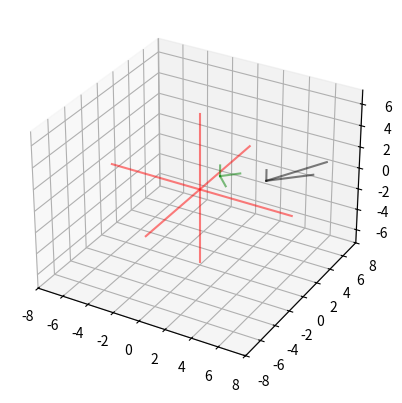

Reproduce this figure in Python. (Note: this script raises an exception after producing the figure.)
# libraries
from mpl_toolkits.mplot3d import Axes3D
import matplotlib.pyplot as plt
import numpy as np
import pandas as pd


# Dataset
# df=pd.DataFrame({'X': range(-4,5), 'Y': np.random.randn(9)*8+range(-4,5), 'Z': (np.random.randn(9)*8+range(-4,5))*2 })

cam_1_pose = np.array([1,1,1])
normal_1   = np.array([1,1,0])+cam_1_pose
horison_1  = np.array([1,-1,0])+cam_1_pose
vertical_1 = np.array([0,0,1])+cam_1_pose

cam_2_pose = np.array([4,2,1])
normal_2   = np.array([3,3,1])+cam_2_pose
horison_2  = np.array([3,1,1])+cam_2_pose
vertical_2 = np.array([0,0,1])+cam_2_pose

def read_features_in_coord_cam():
    with open('../input_data/features.txt') as f:
        features = f.read()
    data = features.split('\n', 1)
    size = int(data[0])
    feat = data[1].split('\n')
    feat = [el for el in feat if el] # delete empty str
    feat = [el.split(' ') for el in feat]

    arr_p = np.array([[1,1,1]]) # for delete after append
    for el in feat:
        arr_p = np.append(arr_p, [[float(k) for k in el if k]], axis=0) #cast to float each element

    res = np.delete(arr_p, 0, axis=0)
    first_p = res[0:size]
    second_p = res[size:]
    return (first_p, second_p)

def read_global_features():
    with open('../input_data/global_coords.txt') as f:
        features = f.read()
    data = features.split('\n', 1)
    size = int(data[0])
    feat = data[1].split('\n')
    feat = [el for el in feat if el] # delete empty str
    feat = [el.split(' ') for el in feat]

    arr_p = np.array([[1,1,1]]) # for delete after append
    for el in feat:
        arr_p = np.append(arr_p, [[float(k) for k in el if k]], axis=0) #cast to float each element

    res = np.delete(arr_p, 0, axis=0)
    return res
    # first_p = res[0:size]
    # second_p = res[size:]
    # return (first_p, second_p)


def draw_axis(l_bord, r_bord, color):
    xAxisLine = ((l_bord, r_bord), (0, 0), (0,0))
    ax.plot(xAxisLine[0], xAxisLine[1], xAxisLine[2], color, alpha=.5)
    yAxisLine = ((0, 0), (l_bord, r_bord), (0,0))
    ax.plot(yAxisLine[0], yAxisLine[1], yAxisLine[2], color, alpha=.5)
    zAxisLine = ((0, 0), (0,0), (l_bord, r_bord))
    ax.plot(zAxisLine[0], zAxisLine[1], zAxisLine[2], color, alpha=.5)

def draw_cam_axis(cam_pose, normal, horison, vertical, color):
    xAxisLine = ((cam_pose[0], normal[0]), (cam_pose[1], normal[1]), (cam_pose[2], normal[2]))
    ax.plot(xAxisLine[0], xAxisLine[1], xAxisLine[2], color, alpha=.5)
    yAxisLine = ((cam_pose[0], horison[0]), (cam_pose[1], horison[1]), (cam_pose[2], horison[2]))
    ax.plot(yAxisLine[0], yAxisLine[1], yAxisLine[2], color, alpha=.5)
    zAxisLine = ((cam_pose[0], vertical[0]), (cam_pose[1], vertical[1]), (cam_pose[2], vertical[2]))
    ax.plot(zAxisLine[0], zAxisLine[1], zAxisLine[2], color, alpha=.5)

def draw_line_proj(beg, end, color='c'):
    Line = ((beg[0], end[0]), (beg[1], end[1]), (beg[2], end[2]))
    ax.plot(Line[0], Line[1], Line[2], color, alpha=.5)


# plot
fig = plt.figure()
ax = fig.add_subplot(111, projection='3d')

l_bord = -7
r_bord = 7

draw_axis(l_bord, r_bord, 'r')
draw_cam_axis(cam_1_pose, normal_1, horison_1, vertical_1, 'g')
draw_cam_axis(cam_2_pose, normal_2, horison_2, vertical_2, 'black')
features_in_cam  = read_features_in_coord_cam()
global_coords = read_global_features()
print(global_coords)
print(features_in_cam)
# print(features_in_cam[1][:, 0])


df_1=pd.DataFrame({'X': features_in_cam[0][:,0], 'Y': features_in_cam[0][:,2], 'Z': features_in_cam[0][:,1] })
df_2=pd.DataFrame({'X': features_in_cam[1][:,0], 'Y': features_in_cam[1][:,2], 'Z': features_in_cam[1][:,1] })
df_glob=pd.DataFrame({'X': global_coords[:,0], 'Y': global_coords[:,1], 'Z': global_coords[:,2] })


ax.scatter(df_1['X'], df_1['Y'], df_1['Z'], c='red', s=80)
ax.scatter(df_2['X'], df_2['Y'], df_2['Z'], c='skyblue', s=80)
ax.scatter(df_glob['X'], df_glob['Y'], df_glob['Z'], c='magenta', s=80)

for i in range(len(global_coords)):
    # draw_line_proj(global_coords[i], [features_in_cam[0][i,0], features_in_cam[0][i,1], features_in_cam[0][i,2]] )
    draw_line_proj(global_coords[i], cam_1_pose )

    draw_line_proj(global_coords[i], [features_in_cam[1][i,0], features_in_cam[1][i,2], features_in_cam[1][i,1]] )



ax.view_init(30, 185)
plt.show()
